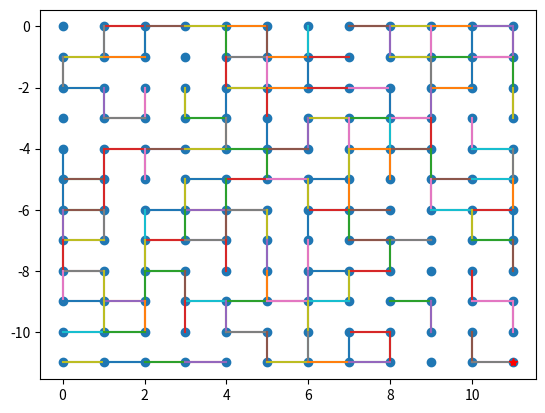
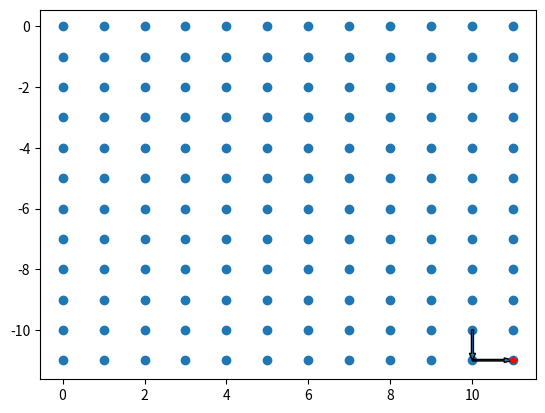

The matplotlib source for these figures, in order:
import numpy as np
import matplotlib.pyplot as plt
import time

#plots graph with nodes and freespace edges
def plot_board(size, edges, goal):
    plt.figure(1)
    w = size[0]
    h = size[1]

    x_row = [i for i in range(w)]
    x = []
    y = []
    for i in range(h):
        x += x_row
        y += [-i for j in range(w)]
    plt.scatter(x,y)

    for i in range(w*h):
        xval = i%w
        yval = -np.floor(i/w)
        for j in range(4):
            if edges[i,j]:
                if j == 0: #up
                    plt.plot([xval,xval],[yval,yval+1])
                elif j == 1: #down
                    plt.plot([xval,xval],[yval,yval-1])
                elif j == 2: #left
                    plt.plot([xval,xval-1],[yval,yval])
                elif j == 3: #right
                    plt.plot([xval,xval+1],[yval,yval])

    plt.plot(goal%w, -np.floor(goal/w), 'r*')

def plot_solution(size, policy, goal):
    plt.figure(2)
    w = size[0]
    h = size[1]

    x_row = [i for i in range(w)]
    x = []
    y = []
    for i in range(h):
        x += x_row
        y += [-i for j in range(w)]
    plt.scatter(x,y)

    policy = np.array([policy]).reshape((h,w)).astype(int)
    for i in range(w*h):
        x = int(i%w)
        y = int(-np.floor(i/w))
        direct = policy[-y,x]
        if direct == 0: #up
            dx = 0
            dy = 1
        elif direct == 1: #down
            dx = 0
            dy = -1
        elif direct == 2: #left
            dx = -1
            dy = 0
        elif direct == 3: #right
            dx = 1
            dy = 0
        if direct != -1:
            plt.arrow(x, y, dx, dy, width=0.05, length_includes_head=True)

    plt.plot(goal%w, -np.floor(goal/h), 'r*')

def out_of_bounds(size, node, edge):
    w = size[0]
    h = size[1]
    if node < w and edge == 0:
        return True
    if node > w*(h-1) - 1 and edge == 1:
        return True
    if not node%w and edge == 2:
        return True
    if not (node+1)%w and edge == 3:
        return True
    return False


def make_random_maze(size, num_walls):
    w = size[0]
    h = size[1]
    #each row is [up, down, left, right]
    #1=opening, 0 = wall
    edges = np.ones((w*h,4))
    #No edges out of bounds
    for i in range(w*h):
        if i < w: #top nodes
            edges[i,0] = 0
        if i > w*(h-1) - 1: #bottom nodes
            edges[i,1] = 0
        if not i % w: #left nodes
            edges[i,2] = 0
        if not (i+1) % w: #right nodes
            edges[i,3] = 0

    #create random walls
    count = 0
    while count < num_walls:
        node = np.random.randint(0,w*h)
        edge = np.random.randint(0,4)
        if not out_of_bounds((w,h), node, edge) and edges[node, edge]:
            edges[node, edge] = 0
            if edge == 0:
                edges[node-w, 1] = 0
            elif edge == 1:
                edges[node+w, 0] = 0
            elif edge == 2:
                edges[node-1, 3] = 0
            elif edge == 3:
                edges[node+1, 2] = 0
            count += 1

    return edges

#breadth first search. Takes board size, graph edges, and goal node
#returns a list representing which direction to go for every node
#0 = up, 1 = down, 2 = left, 3 = right
def bfs(size, edges, goal):
    w = size[0]
    h = size[1]

    dist = np.inf * np.ones(w*h)
    policy = -1 * np.ones(w*h)

    dist[goal] = 0
    q = [goal]
    while len(q):
        u = q.pop(0)
        adj = edges[u,:]
        for i,j in enumerate(adj):
            if j:
                if i == 0:
                    v = u - w
                    direct = 1
                elif i == 1:
                    v = u + w
                    direct = 0
                elif i == 2:
                    v = u - 1
                    direct = 3
                elif i == 3:
                    v = u + 1
                    direct = 2

                if dist[v] == np.inf:
                    q.append(v)
                    dist[v] = dist[u] + 1
                    policy[v] = direct

    return policy, dist




if __name__=="__main__":
    board_w = 12
    board_h = 12
    num_walls = 100

    goal = 143

    #nodes run from left to right, top to bottom
    nodes = [i for i in range(board_w*board_h)]
    edges = make_random_maze((board_w,board_h), num_walls)

    start = time.time()
    policy, dist = bfs((board_w,board_h), edges, goal)
    print(time.time()-start)
    print(np.array([policy]).reshape((board_h,board_w)))

    plot_board((board_w,board_h), edges, goal)
    plot_solution((board_w,board_h), policy, goal)
    plt.show()
